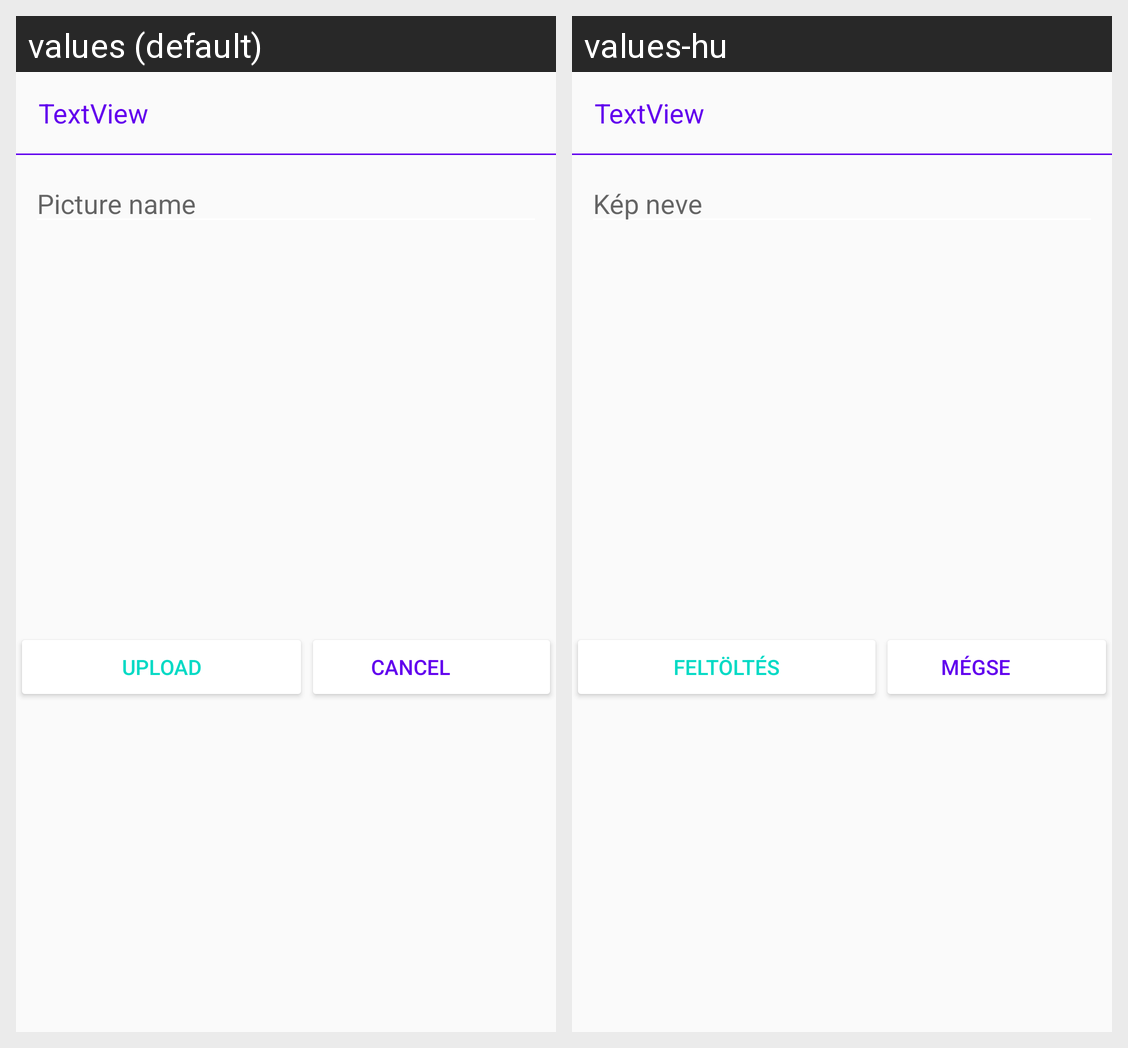

Locale-by-locale string values for the Android screen shown in this grid:
Android screen res/layout/dialog_save_picture.xml rendered under 2 locales, left to right: values (default), values-hu. Device: Nexus 5 (rendered at 1080×1920; each locale shown at half size, 540×960, under a caption strip naming it); theme AppTheme.
Strings drawn on this screen, with the default value and each locale's value (text and hints the layout hard-codes, and strings that could not be matched under every locale, appear in the picture but are not listed):

dialogSavePicture_hint
  values: Picture name
  values-hu: Kép neve

button_upload
  values: Upload
  values-hu: Feltöltés

button_cancel
  values: Cancel
  values-hu: Mégse
